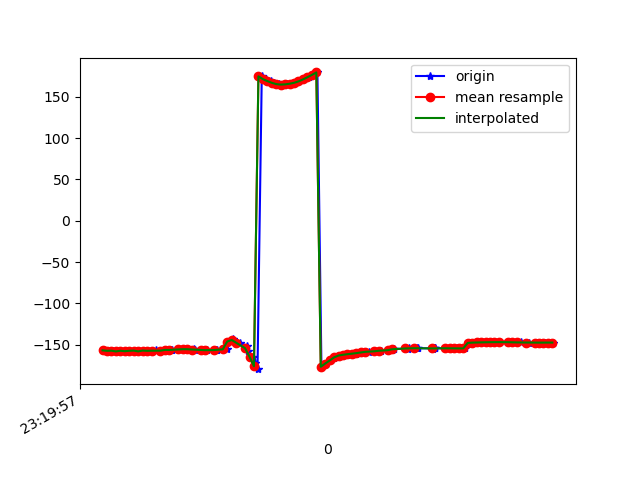

Source data for this figure (header and first rows):
1617837597601, 533241148182583, -156.96112, 37.99543, -27.450222
1617837597606, 533241167413353, -157.1, 37.88, -27.71
1617837597632, 533241186644123, -157.6, 38.52, -28.03
1617837597649, 533241205874893, -157.4, 38, -28.18
1617837597667, 533241225105663, -158.3, 37.97, -27.96
1617837597685, 533241244336433, -157.5, 37.74, -28.65
1617837597705, 533241263567203, -158, 37.37, -28.59
1617837597725, 533241282797973, -157.5, 38.18, -29.5
1617837597744, 533241302028743, -157.3, 37.58, -29.49
1617837597763, 533241321259513, -158.3, 37.54, -29.05
1617837597780, 533241340490283, -157.2, 37.33, -29.98
1617837597804, 533241359721053, -157.6, 36.73, -29.63
1617837597820, 533241378951823, -157.8, 37.37, -29.98
1617837597839, 533241398182593, -157, 36.95, -30.52
1617837597862, 533241417413363, -157.4, 36.59, -30.23
1617837597880, 533241436644133, -156.5, 36.96, -31.67
1617837597908, 533241455874903, -156.1, 35.96, -31.81
1617837597912, 533241475226004, -156.9, 35.08, -31.27
1617837597940, 533241494456774, -155.9, 34.94, -32.6
1617837597965, 533241513687544, -155.6, 34.12, -33.2
1617837597980, 533241532918314, -155.6, 33.32, -33.79
1617837598012, 533241552149084, -155.8, 32.38, -34.44
1617837598015, 533241571379854, -156.2, 31.42, -35.03
1617837598049, 533241590610624, -156.5, 30.53, -35.66
1617837598067, 533241609841394, -156.8, 29.84, -36.33
1617837598105, 533241629072164, -156.9, 29.43, -37.04
1617837598109, 533241648302934, -156.8, 29.42, -37.7
1617837598113, 533241667533704, -156.3, 29.92, -38.29
1617837598159, 533241686764474, -155.8, 31.05, -38.52
1617837598162, 533241705995244, -146.3, 31.93, -34.97
1617837598186, 533241725226014, -143.7, 34.71, -36.01
1617837598189, 533241744456784, -145.2, 37.44, -32.43
1617837598218, 533241763687554, -147.8, 40.84, -27.06
1617837598248, 533241782918324, -151.5, 44.68, -19.94
1617837598251, 533241802149094, -157.3, 48.01, -10.28
1617837598275, 533241821379864, -164.7, 50.26, 1.459
1617837598286, 533241840610634, -172.7, 51.33, 13.71
1617837598296, 533241859841404, -179.8, 51.39, 25.03
1617837598315, 533241879072174, 174.9, 50.29, 34.48
1617837598334, 533241898302944, 171.5, 48.73, 41.72
1617837598355, 533241917533714, 169.2, 47.71, 47.08
1617837598372, 533241936764484, 167.1, 47.44, 51.06
1617837598392, 533241955995254, 165.5, 47.6, 53.7
1617837598414, 533241975226024, 164.9, 47.86, 54.84
1617837598428, 533241994456794, 165.2, 48.07, 54.53
1617837598446, 533242013687564, 166, 48.2, 53.04
1617837598466, 533242032918334, 167.1, 48.24, 50.53
1617837598484, 533242052149104, 168.8, 48.19, 47.03
1617837598505, 533242071379874, 171.2, 48.01, 42.63
1617837598528, 533242090610644, 173.9, 47.76, 37.55
1617837598546, 533242109841414, 176.7, 47.51, 31.95
1617837598565, 533242129072184, 179.7, 47.21, 25.84
1617837598583, 533242148302954, -176.9, 46.57, 19.15
1617837598602, 533242167533724, -173, 45.15, 12.06
1617837598626, 533242186764494, -169.3, 42.42, 5.388
1617837598640, 533242205995264, -166.5, 38.9, -0.4103
1617837598657, 533242225226034, -164.5, 35.4, -5.449
1617837598677, 533242244456804, -163.3, 32.55, -9.918
1617837598699, 533242263687574, -162.4, 30.46, -13.92
1617837598719, 533242282918344, -161.7, 28.99, -17.44
1617837598737, 533242302149114, -161, 27.88, -20.53
... 45 more rows
